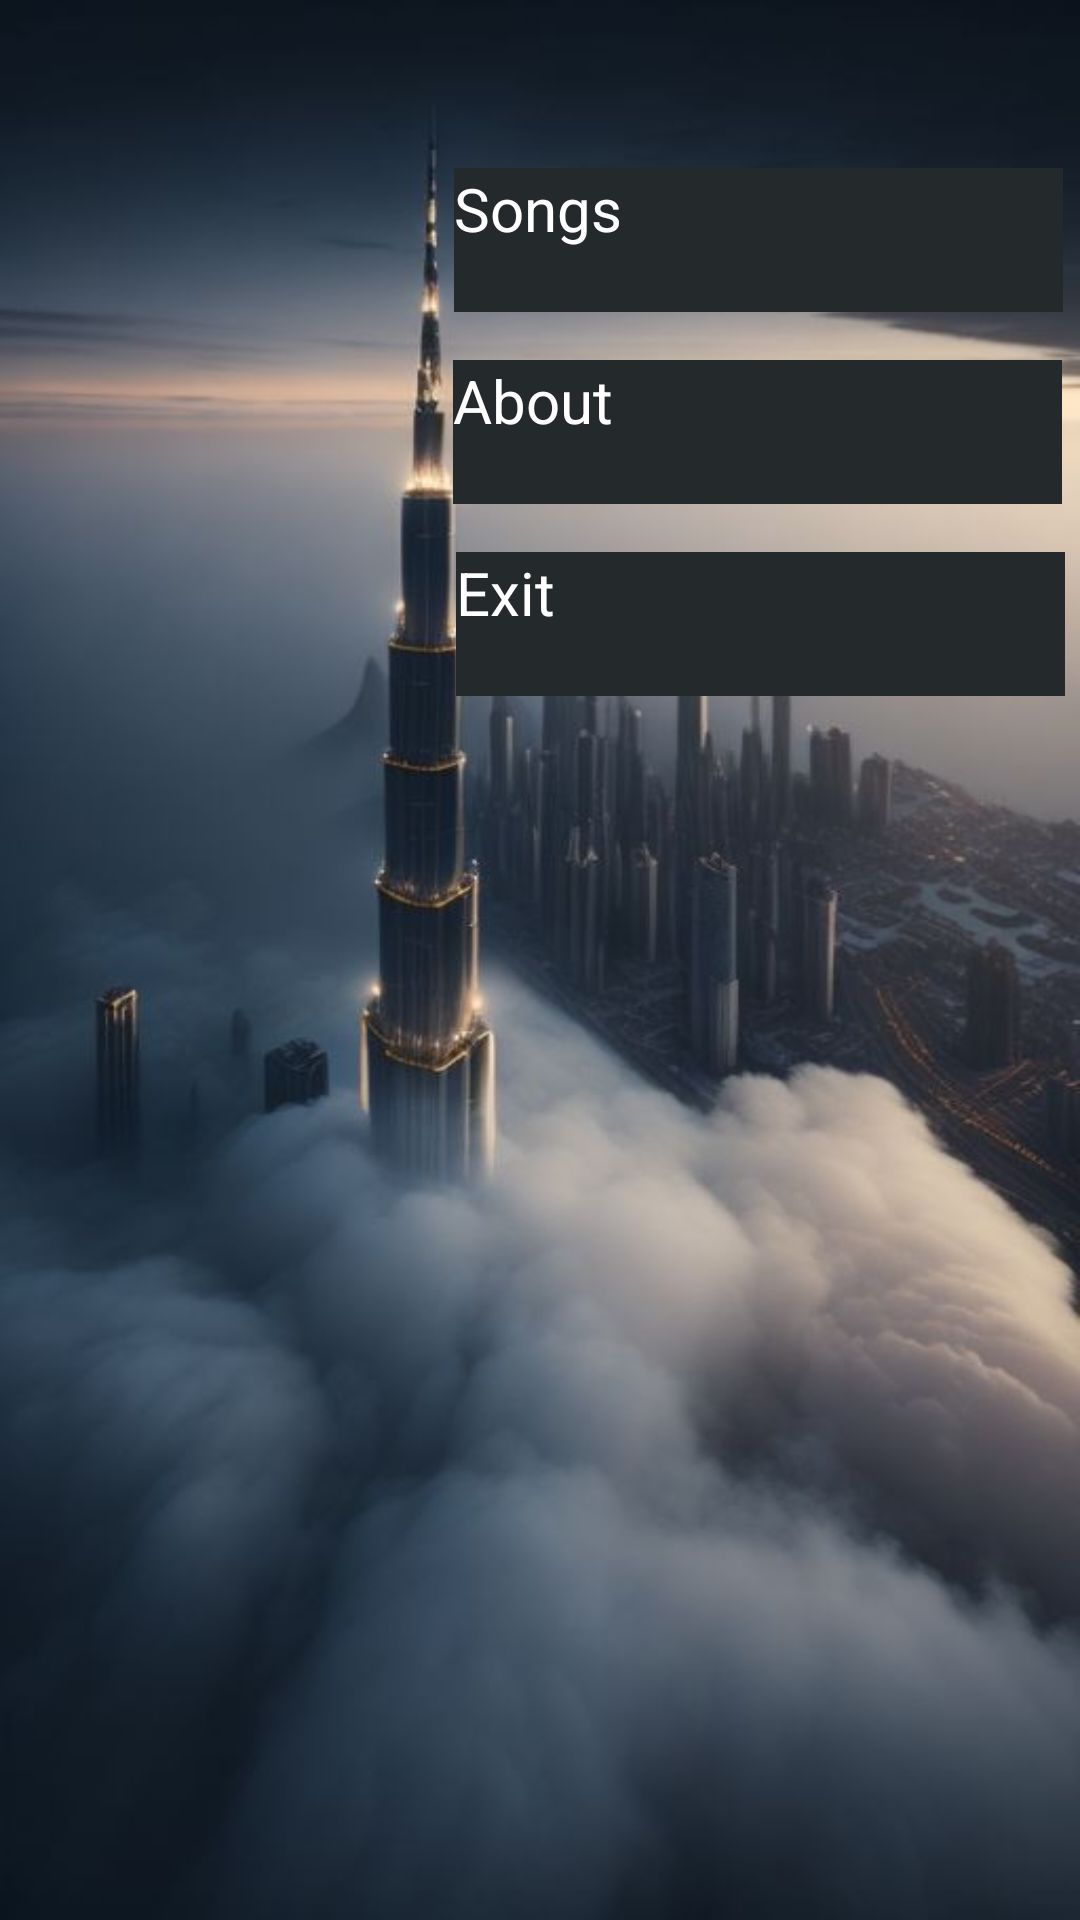

Android layout source for this screen:
<!-- AndroidManifest.xml: application theme Theme.Aryanna -->
<!-- res/layout/activity_home.xml -->
<?xml version="1.0" encoding="utf-8"?>
<androidx.constraintlayout.widget.ConstraintLayout xmlns:android="http://schemas.android.com/apk/res/android"
    xmlns:app="http://schemas.android.com/apk/res-auto"
    xmlns:tools="http://schemas.android.com/tools"
    android:id="@+id/h_layout"
    android:layout_width="match_parent"
    android:layout_height="match_parent"
    android:background="@drawable/home"
    tools:context=".ui.theme.Layouts.Home">

    <Button
        android:id="@+id/btnSongs"
        android:layout_width="203dp"
        android:layout_height="48dp"
        android:layout_marginTop="56dp"
        android:background="#24292c"
        android:text="@string/songs"
        android:textColor="@color/white"
        android:textSize="20sp"
        app:layout_constraintEnd_toEndOf="parent"
        app:layout_constraintHorizontal_bias="0.963"
        app:layout_constraintStart_toStartOf="parent"
        app:layout_constraintTop_toTopOf="parent" />

    <Button
        android:id="@+id/about"
        android:layout_width="203dp"
        android:layout_height="48dp"
        android:layout_marginTop="16dp"
        android:background="#24292c"
        android:text="@string/about"
        android:textColor="@color/white"
        android:textSize="20sp"
        app:layout_constraintEnd_toEndOf="parent"
        app:layout_constraintHorizontal_bias="0.961"
        app:layout_constraintStart_toStartOf="parent"
        app:layout_constraintTop_toBottomOf="@+id/btnSongs" />

    <Button
        android:id="@+id/btnExit"
        android:layout_width="203dp"
        android:layout_height="48dp"
        android:layout_marginTop="16dp"
        android:background="#24292c"
        android:text="@string/exit"
        android:textColor="@color/white"
        android:textSize="20sp"
        app:layout_constraintEnd_toEndOf="parent"
        app:layout_constraintHorizontal_bias="0.968"
        app:layout_constraintStart_toStartOf="parent"
        app:layout_constraintTop_toBottomOf="@+id/about" />

</androidx.constraintlayout.widget.ConstraintLayout>
<!-- resources referenced by this layout -->
<resources>
  <color name="white">#FFFFFFFF</color>
  <!-- drawable home: jpg bitmap (drawable, 32713 bytes) -->
  <string name="about">About</string>
  <string name="exit">Exit</string>
  <string name="songs">Songs</string>
  <style name="Theme.Aryanna" parent="android:Theme.Material.Light.NoActionBar" />
</resources>
